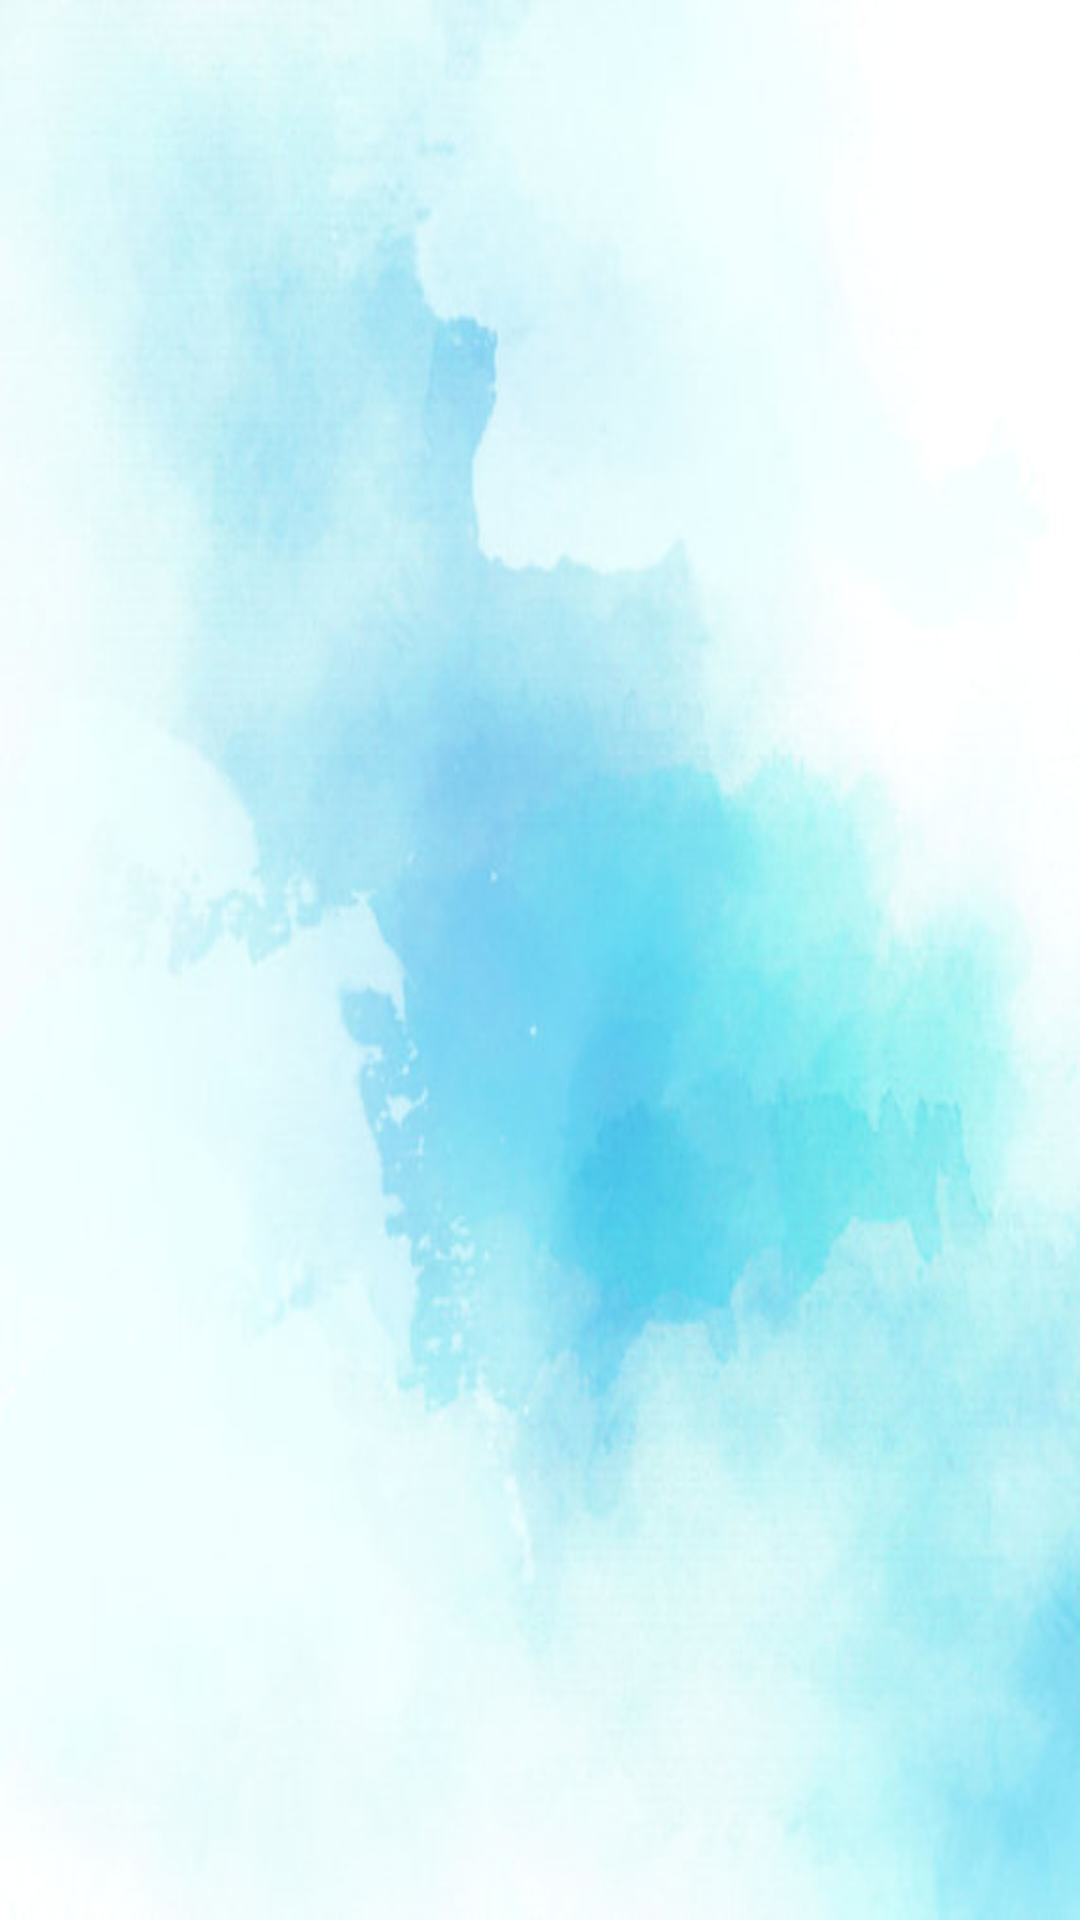

Layout XML and referenced resources for this Android screen:
<!-- AndroidManifest.xml: application theme AppTheme -->
<!-- res/layout/content_enviar__respuesta_xpersona.xml -->
<?xml version="1.0" encoding="utf-8"?>
<RelativeLayout xmlns:android="http://schemas.android.com/apk/res/android"
    xmlns:app="http://schemas.android.com/apk/res-auto"
    xmlns:tools="http://schemas.android.com/tools"
    android:layout_width="match_parent"
    android:layout_height="match_parent"
    android:background="@drawable/backgroun_fondo"
    app:layout_behavior="@string/appbar_scrolling_view_behavior"
    tools:context="haha.mk_one.controldelpersonal.Enviar_RespuestaXPersona"
    tools:showIn="@layout/activity_enviar__respuesta_xpersona">

    <LinearLayout
        android:layout_width="match_parent"
        android:layout_height="wrap_content"
        android:layout_alignParentLeft="true"
        android:layout_alignParentStart="true"
        android:layout_alignParentTop="true"
        android:orientation="vertical"
        tools:layout_editor_absoluteX="8dp"
        tools:layout_editor_absoluteY="8dp">


        <ListView
            android:id="@+id/lvEnviosP_respxpersona"
            android:layout_width="match_parent"
            android:layout_height="match_parent"></ListView>
    </LinearLayout>
</RelativeLayout>
<!-- res/layout/activity_enviar__respuesta_xpersona.xml (included above) -->
<?xml version="1.0" encoding="utf-8"?>
<android.support.design.widget.CoordinatorLayout xmlns:android="http://schemas.android.com/apk/res/android"
    xmlns:app="http://schemas.android.com/apk/res-auto"
    xmlns:tools="http://schemas.android.com/tools"
    android:layout_width="match_parent"
    android:layout_height="match_parent"
    tools:context="haha.mk_one.controldelpersonal.Enviar_RespuestaXPersona">

    <android.support.design.widget.AppBarLayout
        android:layout_width="match_parent"
        android:layout_height="wrap_content"
        android:theme="@style/AppTheme.AppBarOverlay">

        <android.support.v7.widget.Toolbar
            android:id="@+id/toolbar"
            android:layout_width="match_parent"
            android:layout_height="?attr/actionBarSize"
            android:background="?attr/colorPrimary"
            app:popupTheme="@style/AppTheme.PopupOverlay" />

    </android.support.design.widget.AppBarLayout>

    <include layout="@layout/content_enviar__respuesta_xpersona" />

</android.support.design.widget.CoordinatorLayout>
<!-- resources referenced by this layout -->
<resources>
  <!-- drawable backgroun_fondo: jpg bitmap (drawable, 28299 bytes) -->
  <style name="AppTheme.AppBarOverlay" parent="ThemeOverlay.AppCompat.Dark.ActionBar" />
  <style name="AppTheme.PopupOverlay" parent="ThemeOverlay.AppCompat.Light" />
  <style name="AppTheme" parent="Theme.AppCompat.Light.NoActionBar">
          
          <item name="colorPrimary">@color/colorPrimary</item>
          <item name="colorPrimaryDark">@color/colorPrimaryDark</item>
          <item name="colorAccent">@color/colorAccent</item>
      </style>
  <color name="colorPrimary">#3F51B5</color>
  <color name="colorPrimaryDark">#303F9F</color>
  <color name="colorAccent">#072ff9</color>
</resources>
